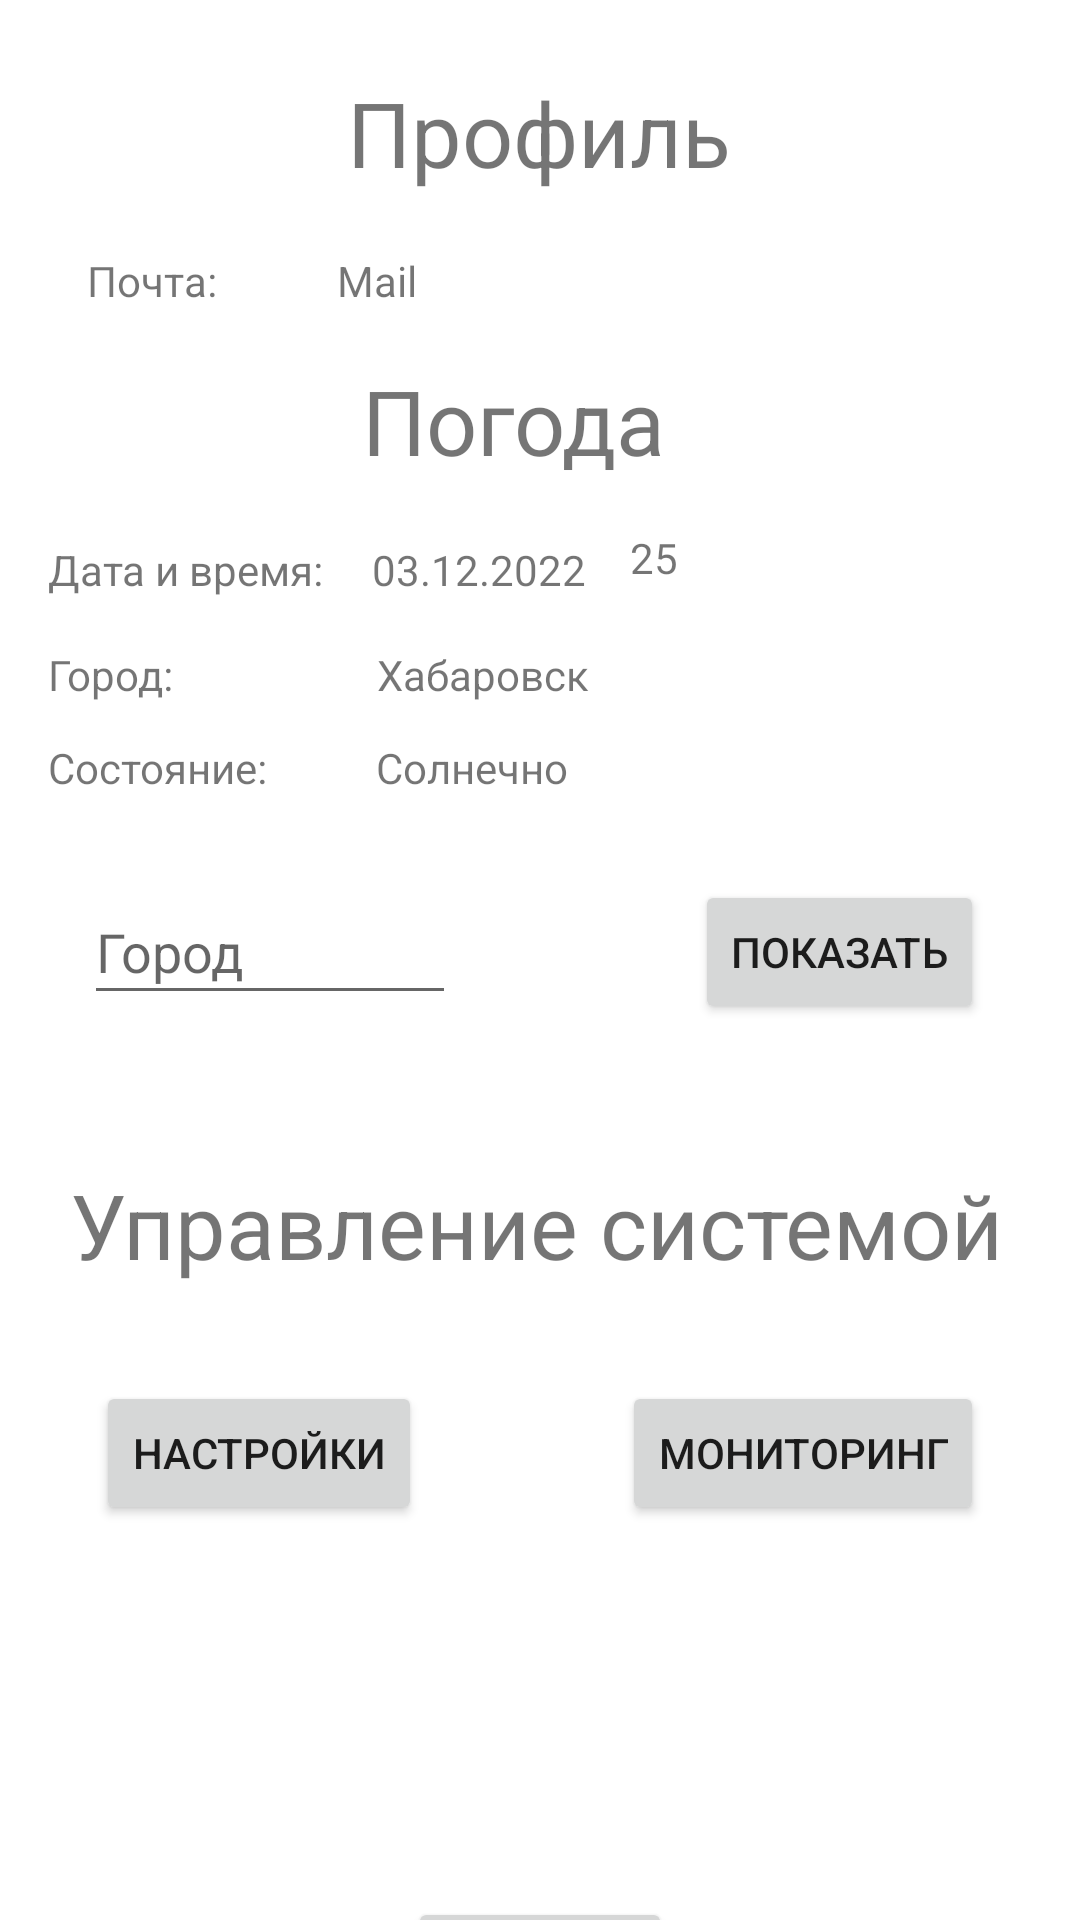

This screen was rendered from an Android layout file. Write that file and the resources it references.
<!-- AndroidManifest.xml: application theme Theme.MainDataBaseProject -->
<!-- res/layout/activity_second.xml -->
<?xml version="1.0" encoding="utf-8"?>
<androidx.constraintlayout.widget.ConstraintLayout xmlns:android="http://schemas.android.com/apk/res/android"
    xmlns:app="http://schemas.android.com/apk/res-auto"
    xmlns:tools="http://schemas.android.com/tools"
    android:layout_width="match_parent"
    android:layout_height="match_parent">

    <Button
        android:id="@+id/toSetting"
        android:layout_width="wrap_content"
        android:layout_height="wrap_content"
        android:layout_marginStart="32dp"
        android:layout_marginTop="32dp"
        android:text="Настройки"
        app:layout_constraintStart_toStartOf="parent"
        app:layout_constraintTop_toBottomOf="@+id/textView4" />

    <Button
        android:id="@+id/toMonitoring"
        android:layout_width="wrap_content"
        android:layout_height="wrap_content"
        android:layout_marginTop="32dp"
        android:layout_marginEnd="32dp"
        android:text="Мониторинг"
        app:layout_constraintEnd_toEndOf="parent"
        app:layout_constraintTop_toBottomOf="@+id/textView4" />

    <TextView
        android:id="@+id/textView4"
        android:layout_width="wrap_content"
        android:layout_height="wrap_content"
        android:layout_marginTop="388dp"
        android:color="@color/black"
        android:text="Управление системой"
        android:textSize="30dp"
        app:layout_constraintEnd_toEndOf="parent"
        app:layout_constraintHorizontal_bias="0.479"
        app:layout_constraintStart_toStartOf="parent"
        app:layout_constraintTop_toTopOf="parent" />

    <TextView
        android:id="@+id/textView2"
        android:layout_width="wrap_content"
        android:layout_height="wrap_content"
        android:layout_marginTop="24dp"
        android:color="@color/black"
        android:text="Профиль"
        android:textSize="30dp"
        app:layout_constraintEnd_toEndOf="parent"
        app:layout_constraintHorizontal_bias="0.498"
        app:layout_constraintStart_toStartOf="parent"
        app:layout_constraintTop_toTopOf="parent" />

    <TextView
        android:id="@+id/textView3"
        android:layout_width="wrap_content"
        android:layout_height="wrap_content"
        android:layout_marginTop="84dp"
        android:text="Почта:"
        app:layout_constraintEnd_toEndOf="parent"
        app:layout_constraintHorizontal_bias="0.092"
        app:layout_constraintStart_toStartOf="parent"
        app:layout_constraintTop_toTopOf="parent" />

    <TextView
        android:id="@+id/tvUserEmail"
        android:layout_width="wrap_content"
        android:layout_height="wrap_content"
        android:layout_marginStart="40dp"
        android:layout_marginTop="84dp"
        android:text="Mail"
        app:layout_constraintStart_toEndOf="@+id/textView3"
        app:layout_constraintTop_toTopOf="parent" />

    <Button
        android:id="@+id/btnSignOut"
        android:layout_width="wrap_content"
        android:layout_height="wrap_content"
        android:layout_marginTop="568dp"
        android:text="Выйти"
        app:layout_constraintEnd_toEndOf="parent"
        app:layout_constraintStart_toStartOf="parent"
        app:layout_constraintTop_toBottomOf="@+id/textView2" />

    <TextView
        android:id="@+id/textView6"
        android:layout_width="wrap_content"
        android:layout_height="wrap_content"
        android:layout_marginTop="120dp"
        android:color="@color/black"
        android:text="Погода"
        android:textSize="30dp"
        app:layout_constraintEnd_toEndOf="parent"
        app:layout_constraintHorizontal_bias="0.466"
        app:layout_constraintStart_toStartOf="parent"
        app:layout_constraintTop_toTopOf="parent" />

    <TextView
        android:id="@+id/textView5"
        android:layout_width="wrap_content"
        android:layout_height="wrap_content"
        android:layout_marginStart="16dp"
        android:layout_marginTop="20dp"
        android:text="Дата и время:"
        app:layout_constraintStart_toStartOf="parent"
        app:layout_constraintTop_toBottomOf="@+id/textView6" />

    <TextView
        android:id="@+id/textView7"
        android:layout_width="wrap_content"
        android:layout_height="wrap_content"
        android:layout_marginStart="16dp"
        android:layout_marginTop="16dp"
        android:text="Город:"
        app:layout_constraintStart_toStartOf="parent"
        app:layout_constraintTop_toBottomOf="@+id/textView5" />

    <TextView
        android:id="@+id/textView8"
        android:layout_width="wrap_content"
        android:layout_height="wrap_content"
        android:layout_marginStart="16dp"
        android:layout_marginTop="12dp"
        android:text="Состояние:"
        app:layout_constraintStart_toStartOf="parent"
        app:layout_constraintTop_toBottomOf="@+id/textView7" />

    <TextView
        android:id="@+id/tvTemp"
        android:layout_width="134dp"
        android:layout_height="89dp"
        android:layout_marginTop="16dp"
        android:layout_marginEnd="16dp"
        android:text="25"
        app:layout_constraintEnd_toEndOf="parent"
        app:layout_constraintTop_toBottomOf="@+id/textView6" />

    <TextView
        android:id="@+id/tvDate"
        android:layout_width="wrap_content"
        android:layout_height="wrap_content"
        android:layout_marginStart="16dp"
        android:layout_marginTop="20dp"
        android:text="03.12.2022"
        app:layout_constraintStart_toEndOf="@+id/textView5"
        app:layout_constraintTop_toBottomOf="@+id/textView6" />

    <TextView
        android:id="@+id/tvCity"
        android:layout_width="wrap_content"
        android:layout_height="wrap_content"
        android:layout_marginStart="68dp"
        android:layout_marginTop="16dp"
        android:text="Хабаровск"
        app:layout_constraintStart_toEndOf="@+id/textView7"
        app:layout_constraintTop_toBottomOf="@+id/tvDate" />

    <TextView
        android:id="@+id/tvCondition"
        android:layout_width="wrap_content"
        android:layout_height="wrap_content"
        android:layout_marginStart="36dp"
        android:layout_marginTop="12dp"
        android:text="Солнечно"
        app:layout_constraintStart_toEndOf="@+id/textView8"
        app:layout_constraintTop_toBottomOf="@+id/tvCity" />

    <Button
        android:id="@+id/getWeather"
        android:layout_width="wrap_content"
        android:layout_height="wrap_content"
        android:layout_marginEnd="32dp"
        android:text="Показать"
        app:layout_constraintEnd_toEndOf="parent"
        app:layout_constraintTop_toTopOf="@+id/idCity" />

    <EditText
        android:id="@+id/idCity"
        android:layout_width="124dp"
        android:layout_height="45dp"
        android:layout_marginTop="28dp"
        android:ems="10"
        android:hint="Город"
        android:inputType="textPersonName"
        android:minHeight="48dp"
        app:layout_constraintEnd_toEndOf="parent"
        app:layout_constraintHorizontal_bias="0.118"
        app:layout_constraintStart_toStartOf="parent"
        app:layout_constraintTop_toBottomOf="@+id/tvTemp"
        tools:ignore="TouchTargetSizeCheck,TouchTargetSizeCheck" />
</androidx.constraintlayout.widget.ConstraintLayout>
<!-- resources referenced by this layout -->
<resources>
  <style name="Theme.MainDataBaseProject" parent="Theme.MaterialComponents.DayNight.DarkActionBar">
          
          <item name="colorPrimary">@color/purple_500</item>
          <item name="colorPrimaryVariant">@color/purple_700</item>
          <item name="colorOnPrimary">@color/white</item>
          
          <item name="colorSecondary">@color/teal_200</item>
          <item name="colorSecondaryVariant">@color/teal_700</item>
          <item name="colorOnSecondary">@color/black</item>
  
          
          <item name="android:statusBarColor" tools:targetApi="l">?attr/colorPrimaryVariant</item>
          
      </style>
  <!-- not gathered from this repository: default colours our renderer supplied (Android Studio template values) -->
  <color name="purple_500">#FF6200EE</color>
  <color name="purple_700">#FF3700B3</color>
  <color name="teal_200">#FF03DAC5</color>
  <color name="teal_700">#FF018786</color>
  <color name="black">#FF000000</color>
  <color name="white">#FFFFFFFF</color>
</resources>
